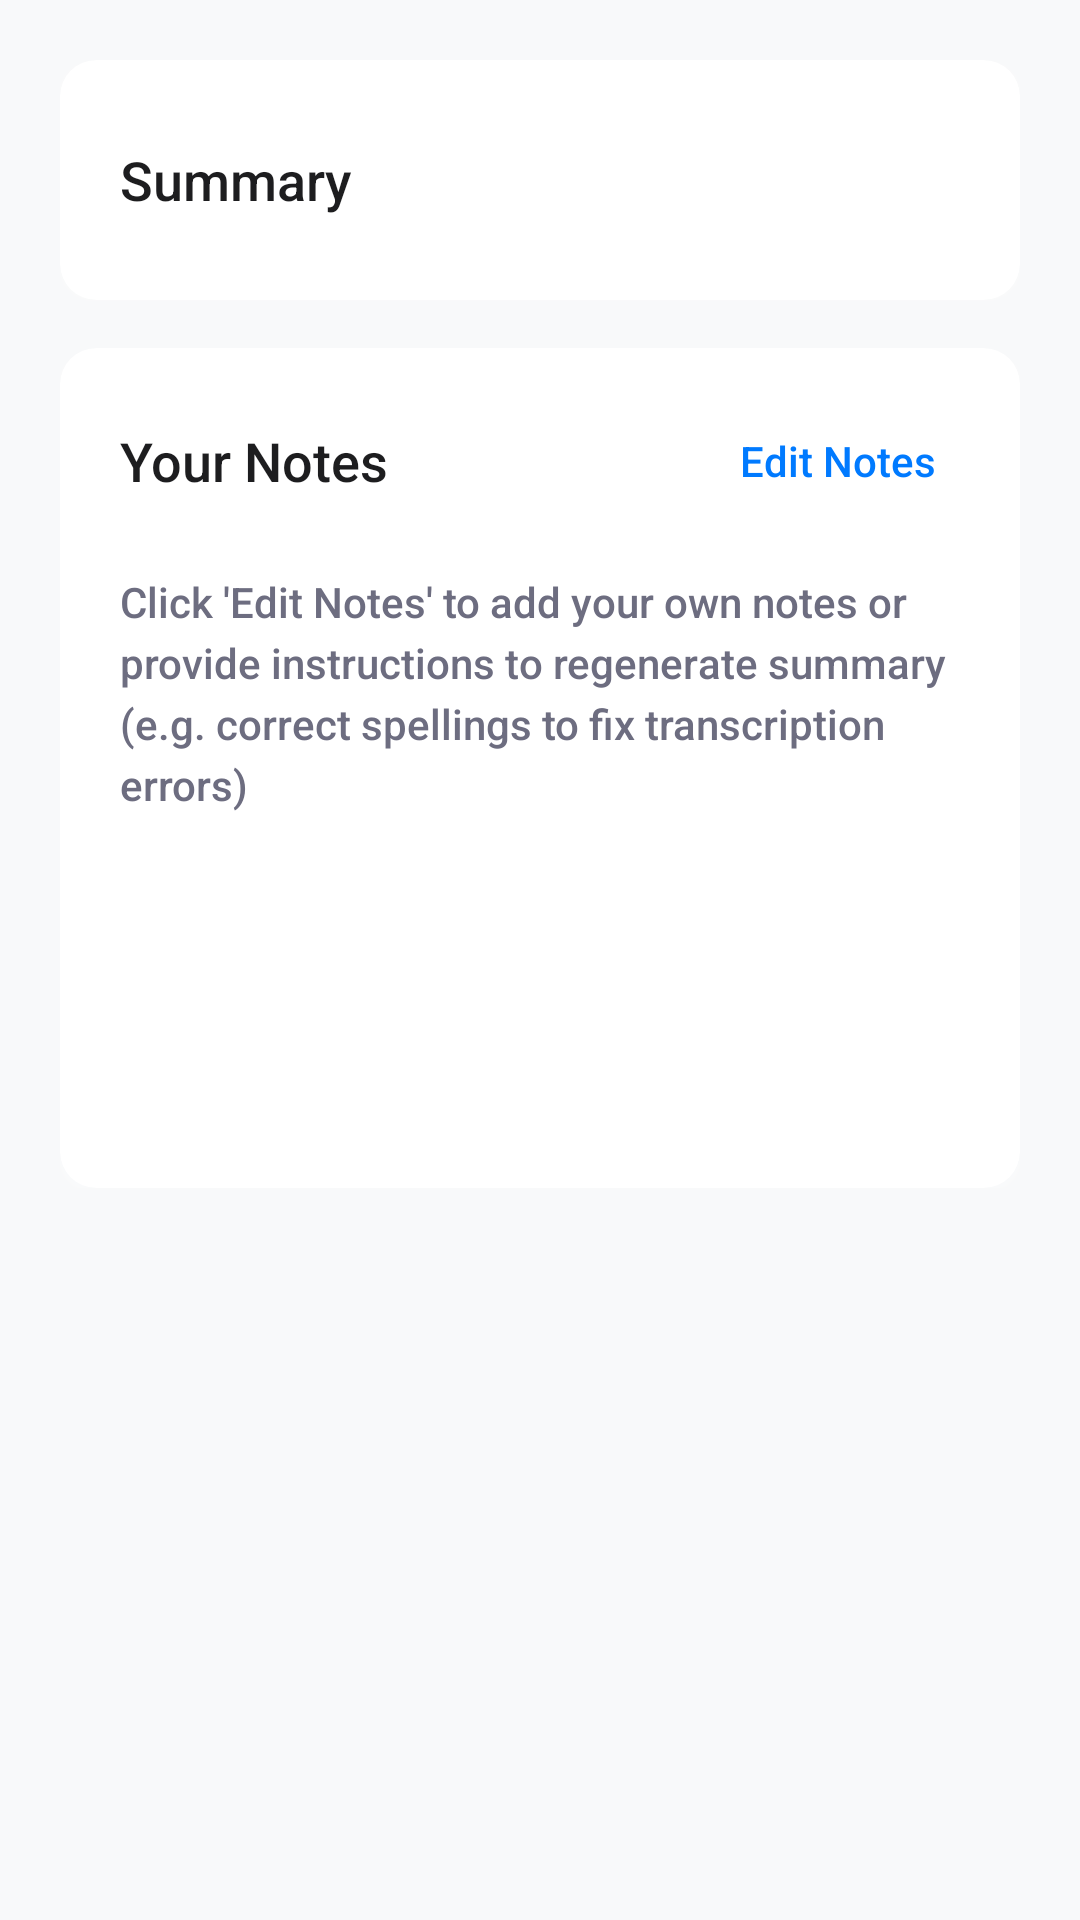

Here is an Android app screen rendered from its layout file. Give the layout XML and the strings, colors and styles it references.
<!-- AndroidManifest.xml: application theme AppTheme -->
<!-- res/layout/fragment_notes.xml -->
<?xml version="1.0" encoding="utf-8"?>
<FrameLayout xmlns:android="http://schemas.android.com/apk/res/android"
    xmlns:app="http://schemas.android.com/apk/res-auto"
    android:layout_width="match_parent"
    android:layout_height="match_parent">

    <ScrollView
        android:layout_width="match_parent"
        android:layout_height="match_parent">

        <LinearLayout
            android:orientation="vertical"
            android:layout_width="match_parent"
            android:layout_height="match_parent">


            
            <LinearLayout
                android:layout_width="match_parent"
                android:layout_height="match_parent"
                android:backgroundTint="@color/Cuswhite"
                android:orientation="vertical"
                android:padding="@dimen/dimen_20dp">

                
                <androidx.cardview.widget.CardView
                    android:layout_width="match_parent"
                    android:layout_height="wrap_content"
                    android:layout_marginBottom="@dimen/dimen_16dp"
                    android:outlineAmbientShadowColor="@color/white"
                    android:outlineSpotShadowColor="@color/white"
                    app:cardBackgroundColor="@color/white"
                    app:cardCornerRadius="@dimen/dimen_12dp"
                    app:cardElevation="@dimen/dimen_2dp">

                    <LinearLayout
                        android:layout_width="match_parent"
                        android:layout_height="wrap_content"
                        android:gravity="center_vertical"
                        android:orientation="horizontal"
                        android:padding="@dimen/dimen_20dp">

                        <LinearLayout
                            android:layout_width="0dp"
                            android:layout_height="wrap_content"
                            android:layout_weight="1"
                            android:orientation="vertical">

                            <TextView
                                android:layout_width="wrap_content"
                                android:layout_height="wrap_content"
                                android:fontFamily="sans-serif-medium"
                                android:text="Summary"
                                android:textColor="@color/text_primary"
                                android:textSize="@dimen/dimen_18sp" />

                            <TextView
                                android:layout_width="wrap_content"
                                android:layout_height="wrap_content"
                                android:layout_marginTop="@dimen/dimen_4dp"
                                android:fontFamily="sans-serif-medium"
                                android:text="Transcript too short to generate a summary"
                                android:textColor="@color/text_secondary"
                                android:textSize="@dimen/dimen_14sp"
                                android:visibility="gone" />
                        </LinearLayout>

                        <ImageView
                            android:id="@+id/refreshSummaryBtn"
                            android:layout_width="@dimen/dimen_40dp"
                            android:layout_height="@dimen/dimen_40dp"
                            android:background="?attr/selectableItemBackgroundBorderless"
                            android:padding="@dimen/dimen_4dp"
                            android:src="@drawable/ic_refresh"
                            app:tint="@color/text_secondary" />
                    </LinearLayout>
                </androidx.cardview.widget.CardView>

                
                <androidx.cardview.widget.CardView
                    android:layout_width="match_parent"
                    android:layout_height="0dp"
                    android:layout_weight="1"
                    android:outlineAmbientShadowColor="@color/white"
                    android:outlineSpotShadowColor="@color/white"
                    app:cardBackgroundColor="@color/white"
                    app:cardCornerRadius="@dimen/dimen_12dp"
                    app:cardElevation="@dimen/dimen_2dp">

                    <LinearLayout
                        android:minHeight="@dimen/dimen_280dp"
                        android:layout_width="match_parent"
                        android:layout_height="match_parent"
                        android:orientation="vertical">

                        
                        <LinearLayout
                            android:layout_width="match_parent"
                            android:layout_height="wrap_content"
                            android:gravity="center_vertical"
                            android:orientation="horizontal"
                            android:padding="@dimen/dimen_20dp"
                            android:paddingBottom="@dimen/dimen_12dp">

                            <TextView
                                android:layout_width="0dp"
                                android:layout_height="wrap_content"
                                android:layout_weight="1"
                                android:fontFamily="sans-serif-medium"
                                android:text="Your Notes"
                                android:textColor="@color/text_primary"
                                android:textSize="@dimen/dimen_18sp" />

                            <TextView
                                android:id="@+id/editNotesBtn"
                                android:layout_width="wrap_content"
                                android:layout_height="wrap_content"
                                android:background="?attr/selectableItemBackground"
                                android:clickable="true"
                                android:focusable="true"
                                android:fontFamily="sans-serif-medium"
                                android:padding="@dimen/dimen_8dp"
                                android:text="Edit Notes"
                                android:textColor="@color/accent_blue"
                                android:textSize="@dimen/dimen_14sp" />
                        </LinearLayout>

                        
                        <ScrollView
                            android:layout_width="match_parent"
                            android:layout_height="0dp"
                            android:layout_weight="1"
                            android:fillViewport="true">

                            <LinearLayout
                                android:layout_width="match_parent"
                                android:layout_height="wrap_content"
                                android:orientation="vertical"
                                android:paddingHorizontal="@dimen/dimen_20dp"
                                android:paddingBottom="@dimen/dimen_20dp">

                                <TextView
                                    android:id="@+id/summaryTextView"
                                    android:layout_width="match_parent"
                                    android:layout_height="wrap_content"
                                    android:fontFamily="sans-serif-medium"
                                    android:fontStyle="italic"
                                    android:lineSpacingExtra="@dimen/dimen_4dp"
                                    android:text="Click 'Edit Notes' to add your own notes or provide instructions to regenerate summary (e.g. correct spellings to fix transcription errors)"
                                    android:textColor="@color/text_secondary"
                                    android:textSize="@dimen/dimen_14sp" />

                                
                                <EditText
                                    android:id="@+id/notesEditText"
                                    android:layout_width="match_parent"
                                    android:layout_height="200dp"
                                    android:layout_marginTop="@dimen/dimen_16dp"
                                    android:fontFamily="sans-serif-condensed-medium"
                                    android:gravity="top|start"
                                    android:hint="Start typing your notes..."
                                    android:inputType="textMultiLine|textCapSentences"
                                    android:padding="@dimen/dimen_16dp"
                                    android:scrollbars="vertical"
                                    android:textColor="@color/text_primary"
                                    android:textColorHint="@color/text_tertiary"
                                    android:textSize="@dimen/dimen_14sp"
                                    android:visibility="gone" />
                            </LinearLayout>
                        </ScrollView>
                    </LinearLayout>
                </androidx.cardview.widget.CardView>
            </LinearLayout>

            
            <com.google.android.material.floatingactionbutton.FloatingActionButton
                android:id="@+id/editNotesFab"
                android:layout_width="wrap_content"
                android:layout_height="wrap_content"
                android:layout_gravity="bottom|end"
                android:layout_marginRight="@dimen/dimen_36dp"
                android:layout_marginBottom="@dimen/dimen_80dp"
                android:contentDescription="@string/edit_notes"
                android:src="@drawable/ic_edit"
                android:visibility="gone"
                app:backgroundTint="@color/white"
                app:borderWidth="0dp"
                app:elevation="@dimen/dimen_8dp"
                app:tint="@color/accent_blue" />
        </LinearLayout>
    </ScrollView>
</FrameLayout>
<!-- resources referenced by this layout -->
<resources>
  <color name="Cuswhite">#F8F9FA</color>
  <color name="accent_blue">#007AFF</color>
  <color name="text_primary">#1D1D1F</color>
  <color name="text_secondary">#6D6D80</color>
  <color name="text_tertiary">#8E8E93</color>
  <color name="white">#FFFFFF</color>
  <dimen name="dimen_12dp">12dp</dimen>
  <dimen name="dimen_14sp">14sp</dimen>
  <dimen name="dimen_16dp">16dp</dimen>
  <dimen name="dimen_18sp">18sp</dimen>
  <dimen name="dimen_20dp">20dp</dimen>
  <dimen name="dimen_280dp">280dp</dimen>
  <dimen name="dimen_2dp">2dp</dimen>
  <dimen name="dimen_36dp">36dp</dimen>
  <dimen name="dimen_40dp">40dp</dimen>
  <dimen name="dimen_4dp">4dp</dimen>
  <dimen name="dimen_80dp">80dp</dimen>
  <dimen name="dimen_8dp">8dp</dimen>
  <string name="edit_notes">Edit Notes</string>
  <style name="AppTheme" parent="Theme.Material3.DayNight.NoActionBar">
          
          <item name="colorPrimary">@color/accent_blue</item>
          <item name="colorPrimaryVariant">@color/accent_blue</item>
          <item name="colorOnPrimary">@color/white</item>
  
          
          <item name="colorSecondary">@color/accent_blue</item>
          <item name="colorSecondaryVariant">@color/accent_blue</item>
          <item name="colorOnSecondary">@color/white</item>
  
          
          <item name="android:colorBackground">@color/background_primary</item>
          <item name="colorSurface">@color/white</item>
          <item name="colorOnSurface">@color/text_primary</item>
  
          
          <item name="android:statusBarColor">@color/white</item>
          <item name="android:windowLightStatusBar">true</item>
  
          
          <item name="android:navigationBarColor">@color/white</item>
      </style>
  <color name="background_primary">#F8F9FA</color>
</resources>
